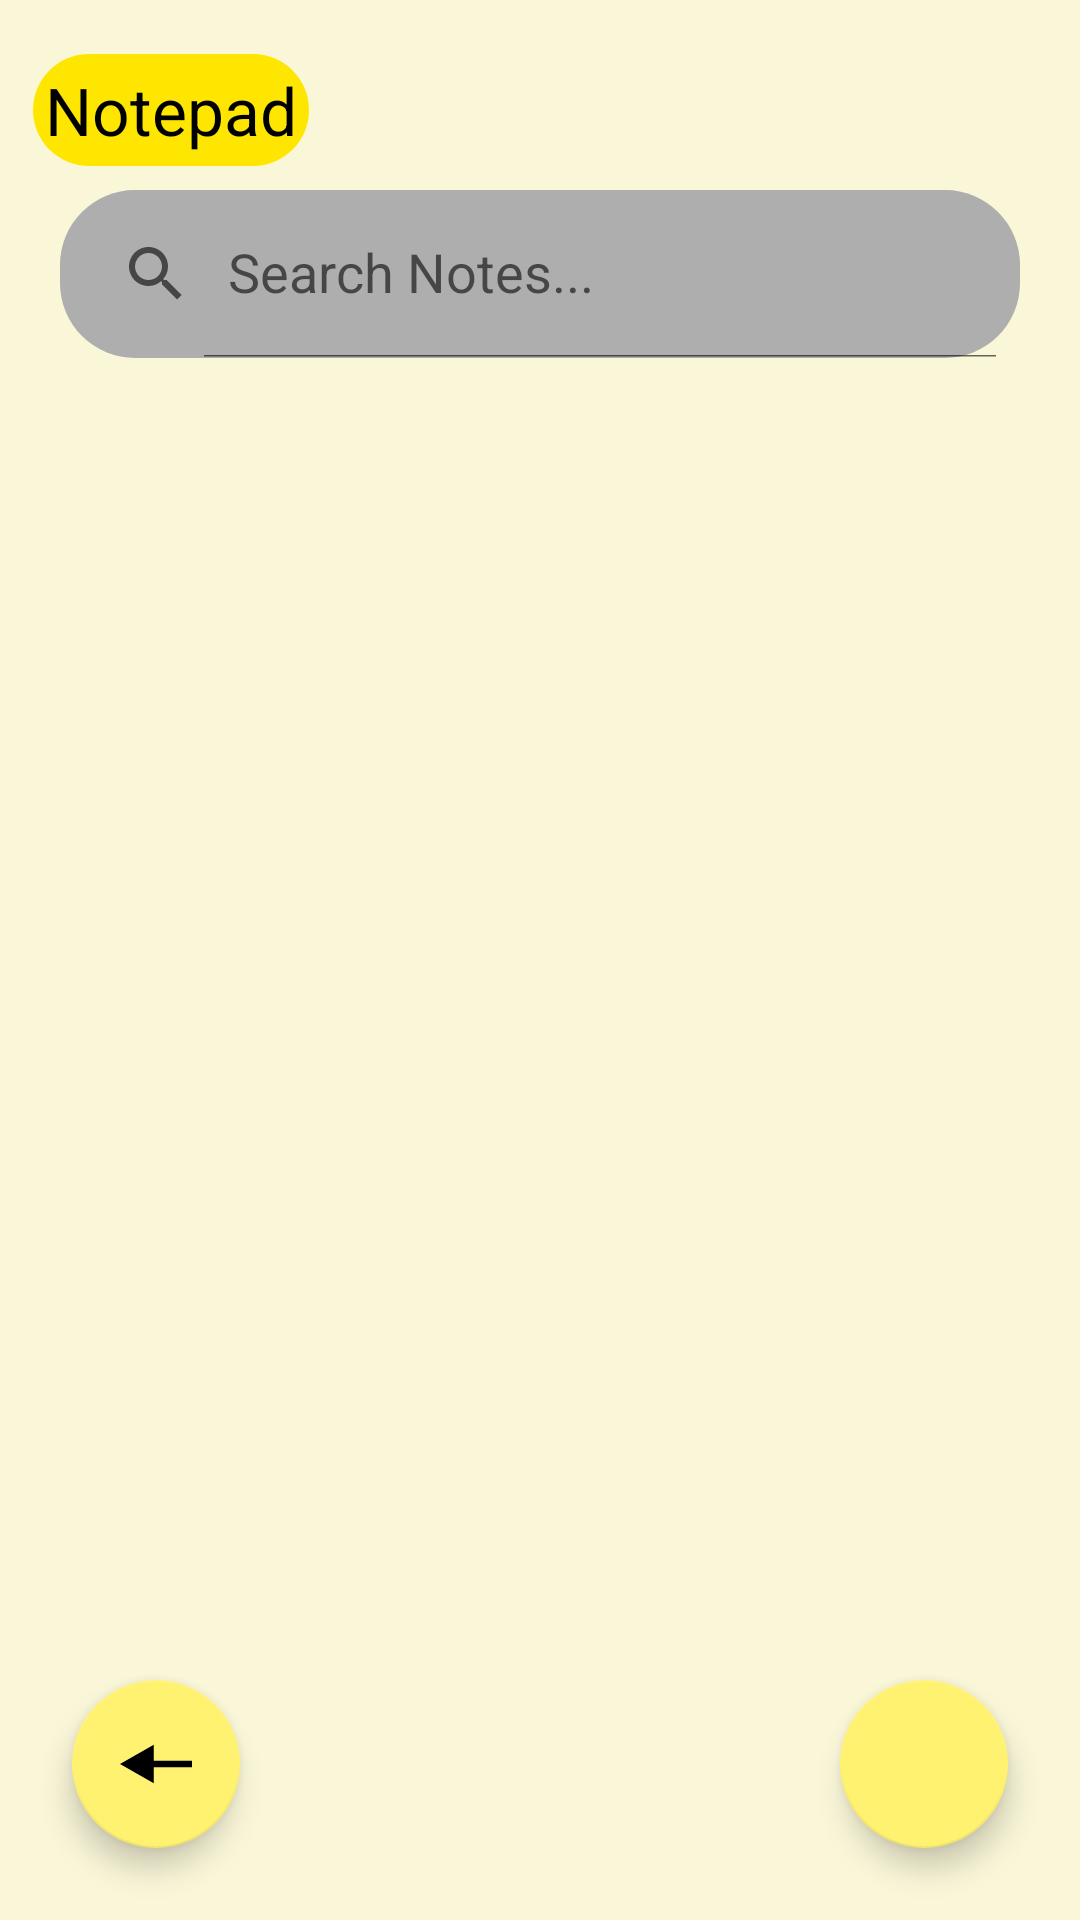

The Android layout XML behind this screen, and the referenced resources:
<!-- AndroidManifest.xml: activity theme Theme.BilStudy.Main -->
<!-- res/layout/activity_previous_notes.xml -->
<?xml version="1.0" encoding="utf-8"?>
<RelativeLayout
    xmlns:android="http://schemas.android.com/apk/res/android"
    xmlns:app="http://schemas.android.com/apk/res-auto"
    xmlns:tools="http://schemas.android.com/tools"
    android:layout_width="match_parent"
    android:layout_height="match_parent"
    android:fillViewport="true">


<ScrollView

    android:layout_width="match_parent"
    android:layout_height="match_parent"
    android:background="#FAF7D9"
    tools:context=".PreviousNotesActivity">
    <RelativeLayout
        android:layout_width="match_parent"
        android:layout_height="match_parent"
        android:fillViewport="true">


    <androidx.appcompat.widget.SearchView
        android:id="@+id/searchView_previous_notes"
        android:layout_below="@id/notepadTitle"
        android:background="@drawable/rounded_search_bar"
        app:queryHint="Search Notes... "
        app:iconifiedByDefault="false"
        android:layout_marginTop="8dp"
        android:layout_width="wrap_content"
        android:layout_centerHorizontal="true"
        android:layout_height="?attr/actionBarSize"/>

    <androidx.recyclerview.widget.RecyclerView
        android:id="@+id/recycler_previous_notes"
        android:layout_width="match_parent"
        android:layout_height="match_parent"
        android:layout_below="@id/searchView_previous_notes"
        android:layout_marginStart="8dp"
        android:layout_marginTop="8dp"
        android:layout_marginEnd="8dp"
        android:layout_marginBottom="8dp" />

        <TextView
            android:id="@+id/notepadTitle"
            android:layout_width="wrap_content"
            android:layout_height="wrap_content"
            android:layout_marginLeft="11dp"
            android:layout_marginTop="18dp"
            android:textSize="22sp"
            android:padding="4dp"
            android:background="@drawable/rounded_corner"
            android:backgroundTint="#FFE600"
            android:clickable="false"
            android:contentDescription="Notepad title, shown in all notepad screens "
            android:gravity="center"
            android:text="Notepad"
            app:layout_constraintBottom_toBottomOf="parent"
            app:layout_constraintEnd_toEndOf="parent"
            app:layout_constraintStart_toStartOf="parent"
            app:layout_constraintTop_toTopOf="parent"
            tools:ignore="HardcodedText,TextSizeCheck" />
    </RelativeLayout>
</ScrollView>

    <com.google.android.material.floatingactionbutton.FloatingActionButton
        android:id="@+id/backButton"
        android:layout_width="wrap_content"
        android:layout_height="wrap_content"
        android:layout_alignParentLeft="true"
        android:layout_alignParentBottom="true"
        android:layout_marginStart="24dp"
        android:layout_marginTop="24dp"
        android:layout_marginEnd="24dp"
        android:layout_marginBottom="24dp"
        android:clickable="true"
        app:backgroundTint="#FFF271"
        app:srcCompat="@drawable/back_arrow" />

    <com.google.android.material.floatingactionbutton.FloatingActionButton
        android:id="@+id/newNoteButton"
        android:layout_width="wrap_content"
        android:layout_height="wrap_content"
        android:layout_alignParentEnd="true"
        android:layout_alignParentBottom="true"
        android:layout_marginStart="24dp"
        android:layout_marginTop="24dp"
        android:layout_marginEnd="24dp"
        android:layout_marginBottom="24dp"
        android:clickable="true"
        app:backgroundTint="#FFF271"
        app:srcCompat="@drawable/plus_icon" />
</RelativeLayout>
<!-- resources referenced by this layout -->
<resources>
  <!-- drawable back_arrow (drawable) -->
  <vector xmlns:android="http://schemas.android.com/apk/res/android"
      android:width="32dp"
      android:height="18dp"
      android:viewportWidth="32"
      android:viewportHeight="18">
    <path
        android:pathData="M0,9L15,17.66V0.34L0,9ZM32,7.5L13.5,7.5V10.5L32,10.5V7.5Z"
        android:fillColor="#000000"/>
  </vector>
  <!-- drawable rounded_corner (drawable) -->
  <?xml version="1.0" encoding="utf-8"?>
  <shape xmlns:android="http://schemas.android.com/apk/res/android"
          android:shape="rectangle">
              <corners android:radius = "20dp"/>
              <size android:width="30dp"/>
              <solid android:color="#FFFFFF"/>
  </shape>
  <!-- drawable rounded_search_bar (drawable) -->
  <?xml version="1.0" encoding="utf-8"?>
  <shape xmlns:android="http://schemas.android.com/apk/res/android"
      android:shape="rectangle">
      <corners android:radius = "25dp"/>
      <size android:width="30dp"/>
      <solid android:color="#AEAEAE"/>
  </shape>
  <style name="Theme.BilStudy.Main" parent="Theme.MaterialComponents.DayNight.NoActionBar">
          <item name="colorPrimary">@color/bilstudy_gray</item>
          <item name="colorPrimaryVariant">@color/purple_700</item>
          <item name="colorAccent">@color/bilstudy_gray</item>
          <item name="colorOnPrimary">@color/black</item>
          <item name="colorSecondary">@color/teal_200</item>
          <item name="colorSecondaryVariant">@color/teal_700</item>
          <item name="colorOnSecondary">@color/black</item>
          <item name="android:statusBarColor">?attr/colorPrimaryVariant</item>
          <item name="android:textColor">@color/black</item>
          <item name="android:textAppearance">@style/Theme.BilStudy.Main.TextAppearance</item>
          <item name="iconPadding">0dp</item>
          <item name="cornerRadius">9dp</item>
      </style>
  <color name="bilstudy_gray">#D9D9D9</color>
  <color name="purple_700">#FF3700B3</color>
  <color name="black">#FF000000</color>
  <color name="teal_200">#FF03DAC5</color>
  <color name="teal_700">#FF018786</color>
  <style name="Theme.BilStudy.Main.TextAppearance">
          <item name="android:fontFamily">sans-serif-medium</item>
          <item name="android:textSize">16sp</item>
          <item name="android:gravity">center</item>
      </style>
</resources>
